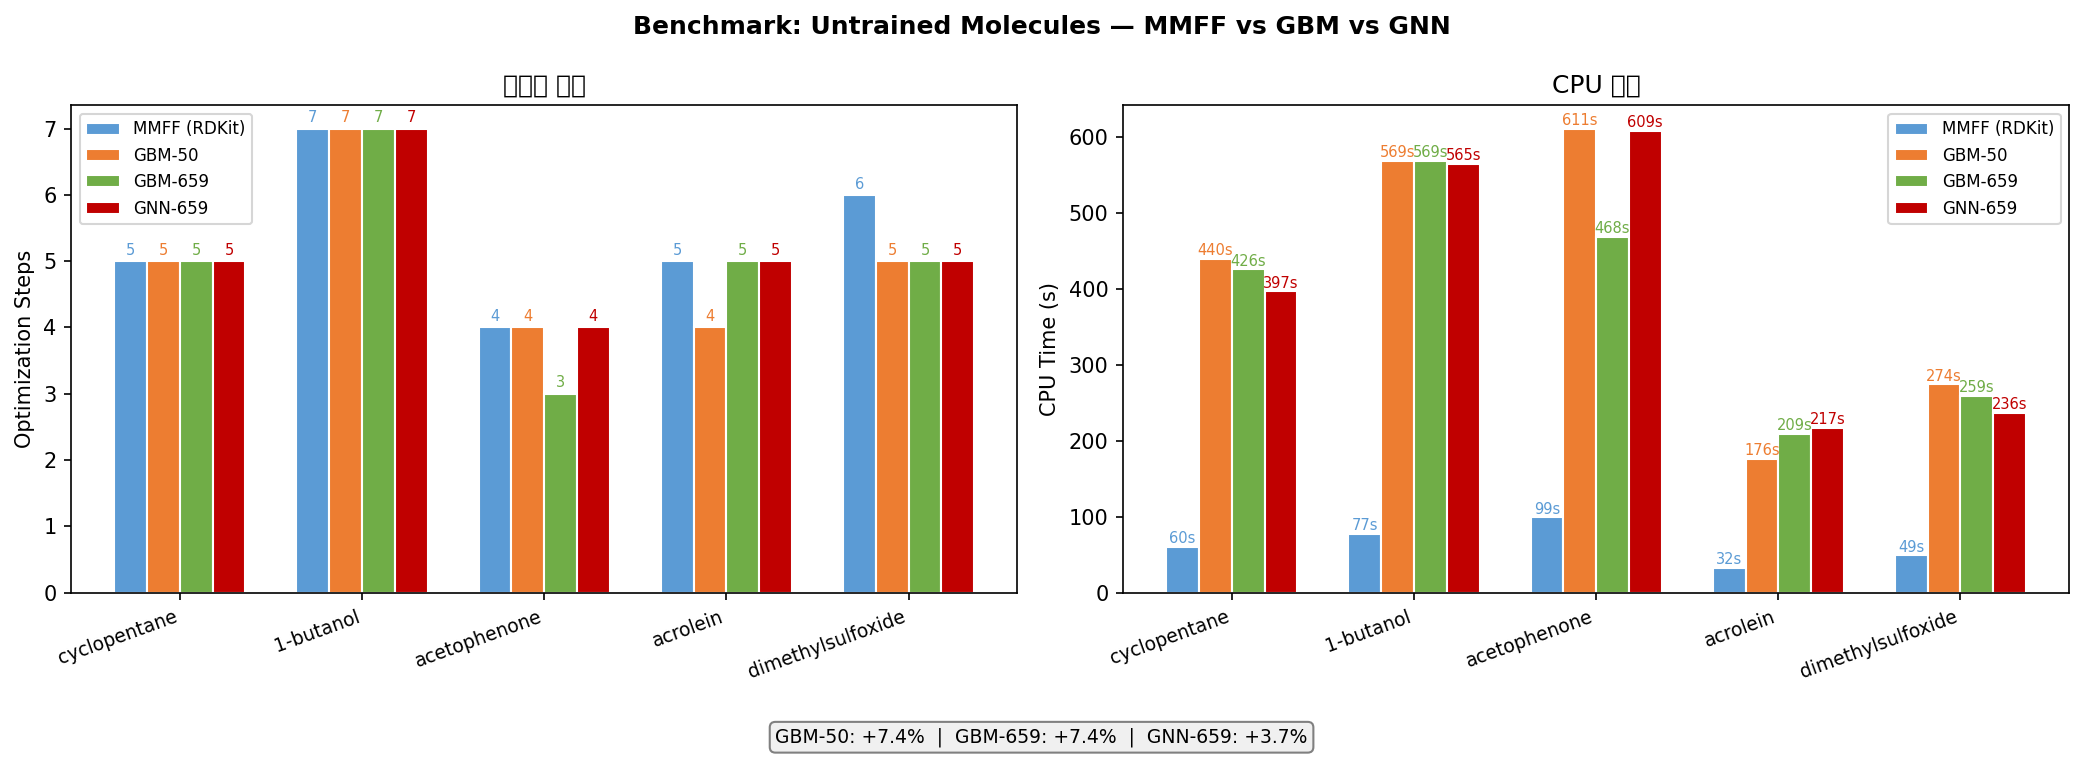

The file beside this chart, header and first rows:
molecule, smiles, note, pipeline, converged, opt_steps, cpu_s
cyclopentane, C1CCCC1, 5원 고리 알케인 (훈련: cyclohexane만), rdkit, True, 5, 60.0
cyclopentane, C1CCCC1, 5원 고리 알케인 (훈련: cyclohexane만), gbm_50, True, 5, 439.6
cyclopentane, C1CCCC1, 5원 고리 알케인 (훈련: cyclohexane만), gbm_full, True, 5, 425.8
cyclopentane, C1CCCC1, 5원 고리 알케인 (훈련: cyclohexane만), gnn_full, True, 5, 396.8
1-butanol, CCCCO, C4 알코올 (훈련: 최대 1-propanol), rdkit, True, 7, 77.0
1-butanol, CCCCO, C4 알코올 (훈련: 최대 1-propanol), gbm_50, True, 7, 569.4
1-butanol, CCCCO, C4 알코올 (훈련: 최대 1-propanol), gbm_full, True, 7, 569.0
1-butanol, CCCCO, C4 알코올 (훈련: 최대 1-propanol), gnn_full, True, 7, 565.3
acetophenone, CC(=O)c1ccccc1, 방향족 케톤 Ar-C=O (훈련 미포함), rdkit, True, 4, 99.0
acetophenone, CC(=O)c1ccccc1, 방향족 케톤 Ar-C=O (훈련 미포함), gbm_50, True, 4, 611.4
acetophenone, CC(=O)c1ccccc1, 방향족 케톤 Ar-C=O (훈련 미포함), gbm_full, True, 3, 468.5
acetophenone, CC(=O)c1ccccc1, 방향족 케톤 Ar-C=O (훈련 미포함), gnn_full, True, 4, 608.8
acrolein, C=CC=O, 공액 카보닐 C=C-C=O (훈련 미포함), rdkit, True, 5, 32.0
acrolein, C=CC=O, 공액 카보닐 C=C-C=O (훈련 미포함), gbm_50, True, 4, 176.0
acrolein, C=CC=O, 공액 카보닐 C=C-C=O (훈련 미포함), gbm_full, True, 5, 209.2
acrolein, C=CC=O, 공액 카보닐 C=C-C=O (훈련 미포함), gnn_full, True, 5, 216.8
dimethylsulfoxide, CS(C)=O, 설폭사이드 S=O (훈련 미포함), rdkit, True, 6, 49.0
dimethylsulfoxide, CS(C)=O, 설폭사이드 S=O (훈련 미포함), gbm_50, True, 5, 274.3
dimethylsulfoxide, CS(C)=O, 설폭사이드 S=O (훈련 미포함), gbm_full, True, 5, 259.2
dimethylsulfoxide, CS(C)=O, 설폭사이드 S=O (훈련 미포함), gnn_full, True, 5, 236.5
